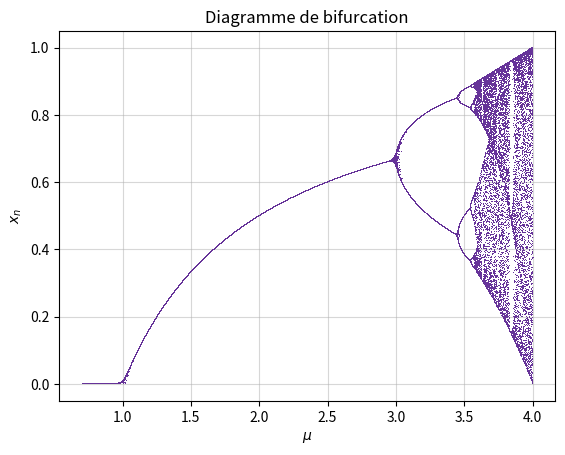

Here is the Python script that generated this plot:
import matplotlib.pyplot as plt
import numpy as np





## DIAGRAMME DE BIFURCATION





mu = np.linspace(0.7,4,100000)
Y = []



for k in mu:
    u = np.random.random()
    for n in range(101):
      u=(k*u)*(1-u)
    Y.append(u)



## Plot des données

plt.plot(mu, Y, ls='', marker=',', color = "rebeccapurple")

plt.xlabel("$\mu$")
plt.ylabel("$x_n$")
plt.title("Diagramme de bifurcation")
plt.grid(alpha = 0.5)

plt.show()
